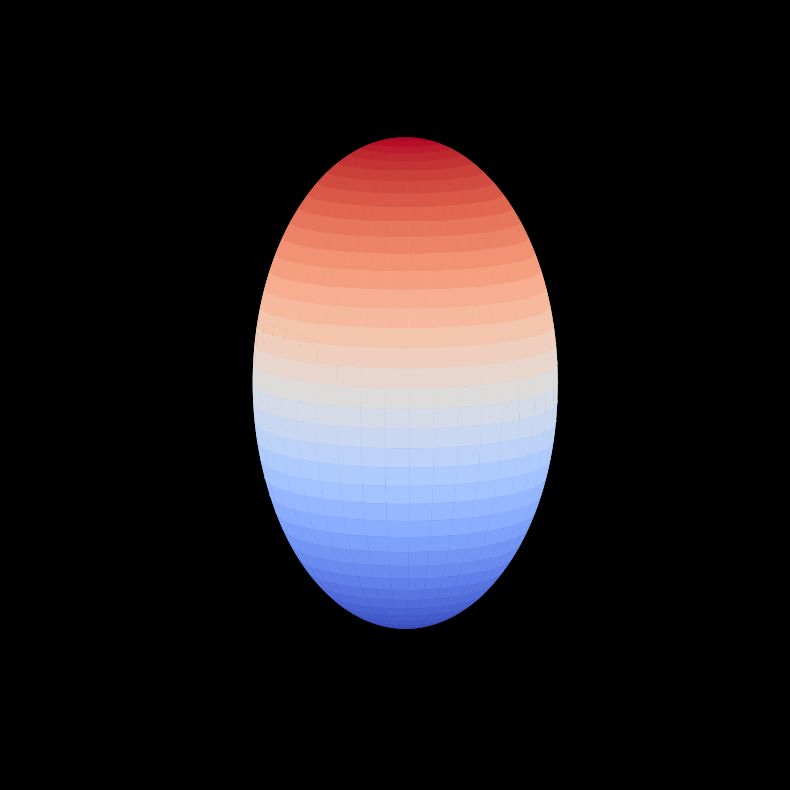

Generate this figure with matplotlib: (Note: this script raises an exception after producing the figure.)
import numpy as np
import matplotlib.pyplot as plt
from matplotlib import animation
import os

# Golden ratio constant (approximately 1.618)
phi = 1.618

def modify_face(x, y, z):
    # Define feature centers based on facial proportions (relative to the face center)
    left_eye_center  = np.array([-0.3,  0.3,  0.0])
    right_eye_center = np.array([ 0.3,  0.3,  0.0])
    nose_center      = np.array([ 0.0,  0.0,  0.4])
    mouth_center     = np.array([ 0.0, -0.4, -0.1])
    
    # Initialize modification for z-coordinate
    z_mod = 0.0
    point = np.array([x, y, z])
    
    # Create depressions for the eyes
    d_left = np.linalg.norm(point - left_eye_center)
    d_right = np.linalg.norm(point - right_eye_center)
    z_mod -= 0.12 * np.exp(-d_left**2 / 0.02)
    z_mod -= 0.12 * np.exp(-d_right**2 / 0.02)
    
    # Create a bump for the nose
    d_nose = np.linalg.norm(point - nose_center)
    z_mod += 0.15 * np.exp(-d_nose**2 / 0.03)
    
    # Create a depression for the mouth
    d_mouth = np.linalg.norm(point - mouth_center)
    z_mod -= 0.15 * np.exp(-d_mouth**2 / 0.03)
    
    return z_mod

def create_parametric_face(u, v):
    # Base ellipsoid for head shape with anatomical proportions.
    # a and b define the horizontal dimensions and c defines the vertical dimension.
    # Here, the vertical dimension is chosen so that height/width is roughly phi (~1.618),
    # but slightly adjusted for a more natural female face shape.
    a = 0.8   # horizontal radius (width)
    b = 0.8   # depth radius
    c = 1.3   # vertical radius (height), yielding a ratio ~1.625
    
    # Parametric equations for an ellipsoid:
    x = a * np.cos(u) * np.cos(v)
    y = b * np.sin(u) * np.cos(v)
    z0 = c * np.sin(v)  # base vertical coordinate
    
    # Apply local deformations for facial features
    z = np.empty_like(z0)
    rows, cols = z0.shape
    for i in range(rows):
        for j in range(cols):
            z[i, j] = z0[i, j] + modify_face(x[i, j], y[i, j], z0[i, j])
    
    return x, y, z

# Set up figure and 3D axes with a dark background for a holographic feel
fig = plt.figure(figsize=(10, 10), facecolor='black')
ax = fig.add_subplot(111, projection='3d')
ax.set_facecolor('black')
ax.axis('off')

# Generate the parametric surface for the face
u = np.linspace(-np.pi, np.pi, 120)
v = np.linspace(-np.pi/2, np.pi/2, 120)
U, V = np.meshgrid(u, v)
X, Y, Z = create_parametric_face(U, V)

# Normalize Z for colormap shading and simulate lighting
norm = plt.Normalize(Z.min(), Z.max())
facecolors = plt.cm.coolwarm(norm(Z))

# Plot the initial surface
surf = ax.plot_surface(X, Y, Z, facecolors=facecolors, shade=False,
                       linewidth=0, antialiased=True)

# Set initial view parameters and axis limits
ax.view_init(elev=10, azim=0)
ax.set_box_aspect([1,1,1])
ax.set_xlim([-1.2, 1.2])
ax.set_ylim([-1.2, 1.2])
ax.set_zlim([-1.2, 1.2])

def update(frame):
    # Update view angle for rotation and replot the surface
    ax.collections.clear()  # Remove the previous surface
    ax.view_init(elev=10, azim=frame)
    # Reapply the same colormap; dynamic shading adjustments can be added here if desired
    facecolors = plt.cm.coolwarm(norm(Z))
    surf = ax.plot_surface(X, Y, Z, facecolors=facecolors, shade=False,
                           linewidth=0, antialiased=True)
    ax.set_box_aspect([1,1,1])
    return surf,

try:
    # Create an animation rotating the face and save it as a GIF
    anim = animation.FuncAnimation(fig, update, frames=180, interval=50, blit=False)
    output_file = 'hologram_humanoid.gif'
    anim.save(output_file, writer='pillow', fps=30, savefig_kwargs={'facecolor': 'black'})
    if not os.path.exists(output_file):
        raise FileNotFoundError(f"Failed to create {output_file}")
except Exception as e:
    print(f"Error during animation generation: {e}")
    raise
finally:
    plt.close()
